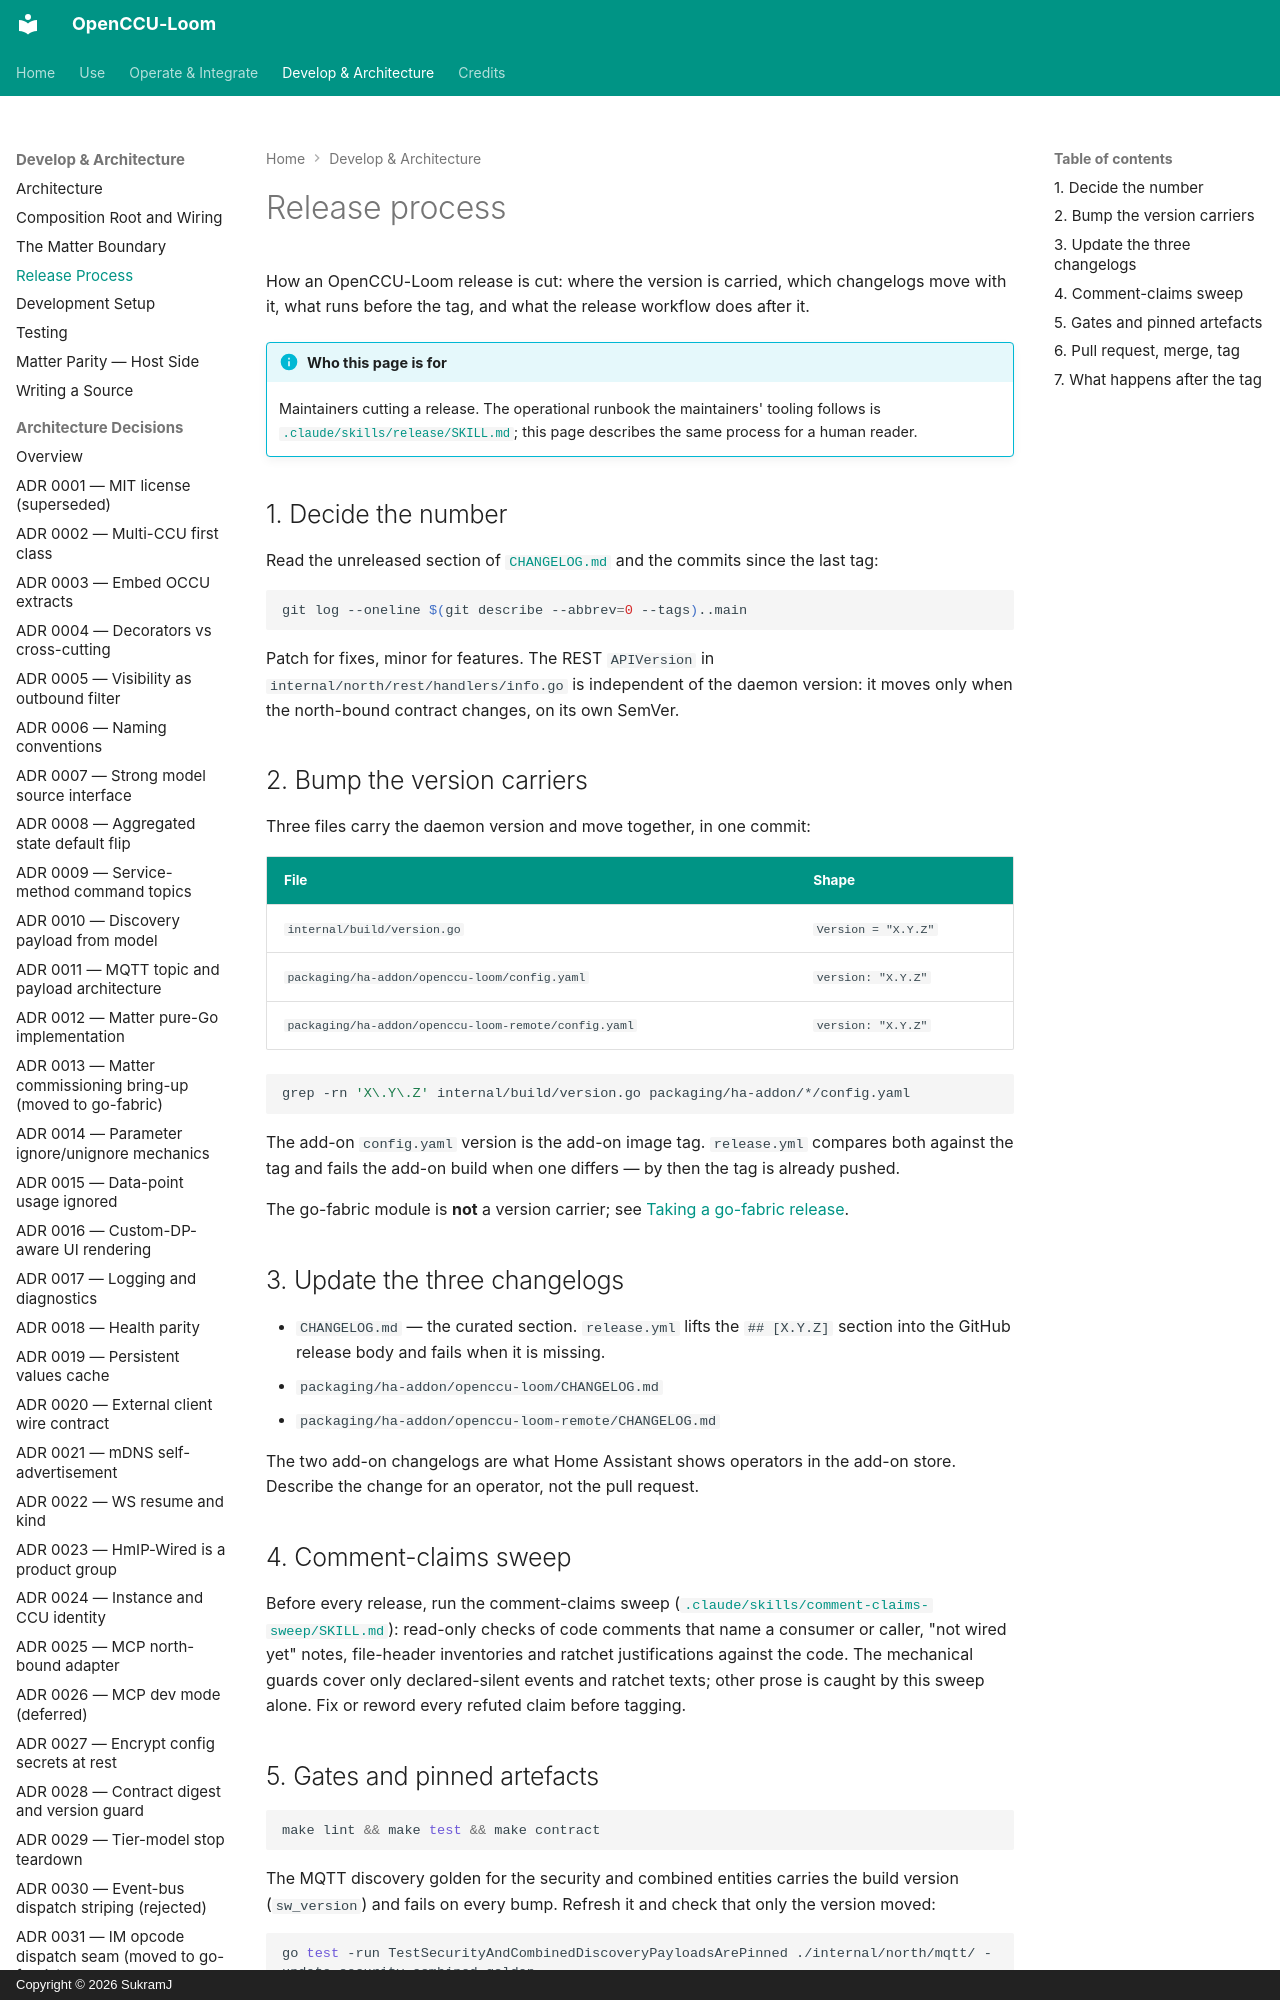

repository: SukramJ/openccu-loom · page: developer/release/index.html · generator: mkdocs · copyright: Copyright © 2026 SukramJ

# Release process

How an OpenCCU-Loom release is cut: where the version is carried, which changelogs move with it, what runs before the tag, and what the release workflow does after it.

!!! info "Who this page is for"
    Maintainers cutting a release. The operational runbook the maintainers' tooling follows is [`.claude/skills/release/SKILL.md`](https://github.com/SukramJ/openccu-loom/blob/main/.claude/skills/release/SKILL.md); this page describes the same process for a human reader.

## 1. Decide the number

Read the unreleased section of [`CHANGELOG.md`](https://github.com/SukramJ/openccu-loom/blob/main/CHANGELOG.md) and the commits since the last tag:

```sh
git log --oneline $(git describe --abbrev=0 --tags)..main
```

Patch for fixes, minor for features. The REST `APIVersion` in `internal/north/rest/handlers/info.go` is independent of the daemon version: it moves only when the north-bound contract changes, on its own SemVer.

## 2. Bump the version carriers

Three files carry the daemon version and move together, in one commit:

| File | Shape |
| --- | --- |
| `internal/build/version.go` | `Version = "X.Y.Z"` |
| `packaging/ha-addon/openccu-loom/config.yaml` | `version: "X.Y.Z"` |
| `packaging/ha-addon/openccu-loom-remote/config.yaml` | `version: "X.Y.Z"` |

```sh
grep -rn 'X\.Y\.Z' internal/build/version.go packaging/ha-addon/*/config.yaml
```

The add-on `config.yaml` version is the add-on image tag. `release.yml` compares both against the tag and fails the add-on build when one differs — by then the tag is already pushed.

The go-fabric module is **not** a version carrier; see [Taking a go-fabric release](matter-and-go-fabric.md#taking-a-go-fabric-release).
